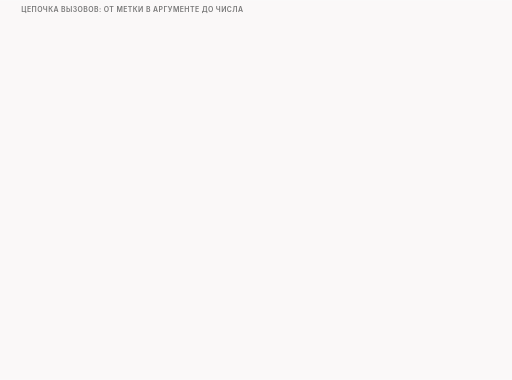
t = 0.00 s
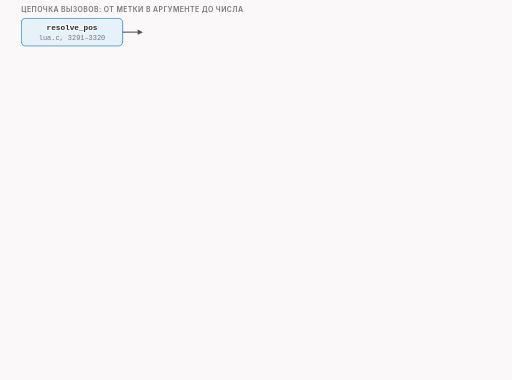
t = 1.64 s
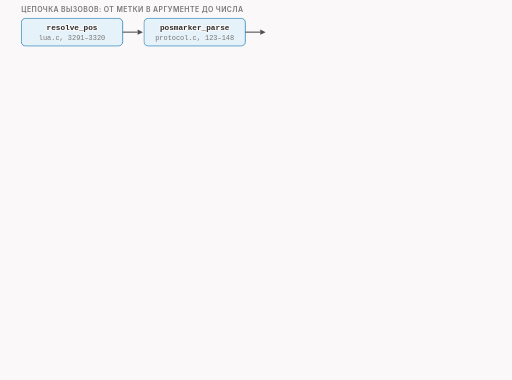
t = 3.40 s
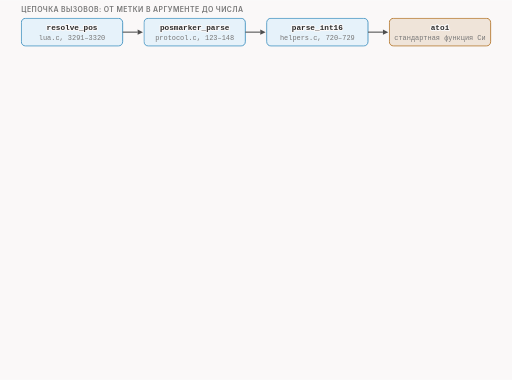
t = 5.00 s
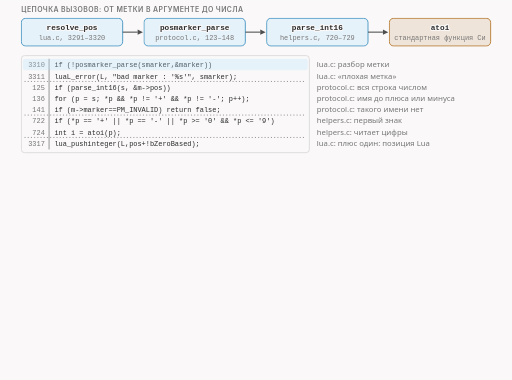
t = 6.73 s
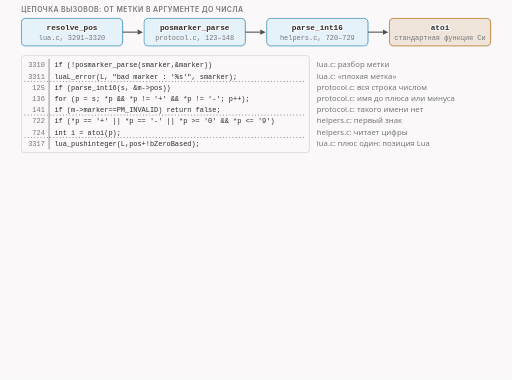
t = 8.35 s

The animated SVG that drew these frames (rendered in a browser with its animation timeline set to each time). Animation: 26 CSS @keyframes rules; frames cover the first 8.35 s, repeats indefinitely.

<svg xmlns="http://www.w3.org/2000/svg" class="v08-s29-text-to-number" viewBox="0 0 960 712" width="960" height="712" role="img" aria-labelledby="v08-s29-text-to-number-t v08-s29-text-to-number-d">
<title id="v08-s29-text-to-number-t">Как текст метки становится числом</title>
<desc id="v08-s29-text-to-number-d">Как в коде текст метки превращается в число: переводчик resolve_pos вызывает разборщик метки posmarker_parse, тот сначала пробует прочитать всю строку функцией parse_int16, которая принимает строку, только если первый знак плюс, минус или цифра, и отдаёт её стандартной функции atoi, а atoi читает цифры и молча останавливается на первом другом знаке, поэтому строка один, запятая, midsld становится единицей, а после прибавления единицы позицией 2 по счёту Lua, midsld плюс один, запятая, host даёт 106, потому что остаток читается как плюс один, а host не виден, midsld, запятая, host даёт ошибку плохая метка, потому что имя метки это текст до первого плюса или минуса и значит вся строка, а такого имени нет; fakedsplit и fakeddisorder зовут переводчика одной метки, multisplit и multidisorder переводчика списка, hostfakesplit переводчика диапазона из ровно двух меток.</desc>
<style>.v08-s29-text-to-number{--fg:var(--dark,#2b2b2b);--fg2:var(--darkgray,#4e4e4e);--mute:var(--gray,#767676);--line:var(--lightgray,#d4d4d4);--acc:var(--secondary,#1f7fb5);--tint:var(--highlight,rgba(178,225,255,.28));--bg:var(--light,#faf8f8);--rej:#c4372b;--rejt:rgba(196,55,43,.10);--ok:#237a4b;--okt:rgba(35,122,75,.11);--amb:#a8610a;--ambt:rgba(168,97,10,.13)}
@media (prefers-color-scheme:dark){.v08-s29-text-to-number{--fg:var(--dark,#ebebec);--fg2:var(--darkgray,#d4d4d4);--mute:var(--gray,#9a9a9a);--line:var(--lightgray,#4a474a);--acc:var(--secondary,#b2e1ff);--tint:var(--highlight,rgba(178,225,255,.14));--bg:var(--light,#161618);--rej:#ff8f80;--rejt:rgba(255,143,128,.14);--ok:#7fd9a1;--okt:rgba(127,217,161,.13);--amb:#f0b866;--ambt:rgba(240,184,102,.14)}}
.v08-s29-text-to-number .bg{fill:var(--bg)}
.v08-s29-text-to-number text{font-family:var(--bodyFont,'Source Sans 3'),system-ui,-apple-system,'Segoe UI',Roboto,sans-serif;font-size:16px;fill:var(--fg2);paint-order:stroke;stroke:var(--bg);stroke-width:4px;stroke-linejoin:round}
.v08-s29-text-to-number .tk{font-weight:600;fill:var(--fg)}
.v08-s29-text-to-number .sm{font-size:14.5px}
.v08-s29-text-to-number .m{font-family:var(--codeFont,'JetBrains Mono'),ui-monospace,'Cascadia Code',Consolas,monospace;font-size:14.5px}
.v08-s29-text-to-number .mk{font-family:var(--codeFont,'JetBrains Mono'),ui-monospace,'Cascadia Code',Consolas,monospace;font-size:14.5px;font-weight:600;fill:var(--fg)}
.v08-s29-text-to-number .hx{font-family:var(--codeFont,'JetBrains Mono'),ui-monospace,'Cascadia Code',Consolas,monospace;font-size:14px;font-weight:600;fill:var(--fg);stroke:none}
.v08-s29-text-to-number .ix{font-family:var(--codeFont,'JetBrains Mono'),ui-monospace,'Cascadia Code',Consolas,monospace;font-size:13px;fill:var(--mute);stroke:none}
.v08-s29-text-to-number .big{font-size:22px}
.v08-s29-text-to-number .ml{font-family:var(--codeFont,'JetBrains Mono'),ui-monospace,'Cascadia Code',Consolas,monospace;font-size:17px;font-weight:600;fill:var(--fg)}
.v08-s29-text-to-number .cap{font-family:var(--headerFont,Inter),system-ui,-apple-system,'Segoe UI',Roboto,sans-serif;font-size:13px;font-weight:600;letter-spacing:.06em;text-transform:uppercase;fill:var(--mute)}
.v08-s29-text-to-number .mu{fill:var(--mute)}.v08-s29-text-to-number .fg{fill:var(--fg)}.v08-s29-text-to-number .acc{fill:var(--acc)}.v08-s29-text-to-number .rej{fill:var(--rej)}.v08-s29-text-to-number .ok{fill:var(--ok)}.v08-s29-text-to-number .amb{fill:var(--amb)}
.v08-s29-text-to-number .c{text-anchor:middle}.v08-s29-text-to-number .r{text-anchor:end}.v08-s29-text-to-number .ns{stroke:none}
.v08-s29-text-to-number .bx{fill:var(--bg);stroke:var(--line);stroke-width:1.4}
.v08-s29-text-to-number .bxs{fill:var(--bg);stroke:var(--mute);stroke-width:1.4}
.v08-s29-text-to-number .bxa{fill:var(--tint);stroke:var(--acc);stroke-width:1.4}
.v08-s29-text-to-number .bxr{fill:var(--rejt);stroke:var(--rej);stroke-width:1.4}
.v08-s29-text-to-number .bxo{fill:var(--okt);stroke:var(--ok);stroke-width:1.4}
.v08-s29-text-to-number .bxb{fill:var(--ambt);stroke:var(--amb);stroke-width:1.4}
.v08-s29-text-to-number .pl{fill:var(--bg);stroke:var(--fg);stroke-width:1.6}
.v08-s29-text-to-number .fs{fill:var(--mute);fill-opacity:.22;stroke:none}
.v08-s29-text-to-number .bxg{fill:var(--mute);fill-opacity:.2;stroke:var(--mute);stroke-width:1.4}
.v08-s29-text-to-number .bxn{fill:none;stroke:var(--fg);stroke-width:2}
.v08-s29-text-to-number .bxd{fill:none;stroke:var(--mute);stroke-width:1.3;stroke-dasharray:5 4}
.v08-s29-text-to-number .fa{fill:var(--tint);stroke:none}.v08-s29-text-to-number .fr{fill:var(--rejt);stroke:none}.v08-s29-text-to-number .fb{fill:var(--ambt);stroke:none}.v08-s29-text-to-number .fo{fill:var(--okt);stroke:none}
.v08-s29-text-to-number .lm{fill:none;stroke:var(--mute);stroke-width:1.4}
.v08-s29-text-to-number .lmd{fill:none;stroke:var(--mute);stroke-width:1.4;stroke-dasharray:5 4}
.v08-s29-text-to-number .la{fill:none;stroke:var(--acc);stroke-width:2}
.v08-s29-text-to-number .lf{fill:none;stroke:var(--fg2);stroke-width:2}
.v08-s29-text-to-number .lr{fill:none;stroke:var(--rej);stroke-width:2.4}
.v08-s29-text-to-number .lcut{fill:none;stroke:var(--rej);stroke-width:1.8;stroke-dasharray:6 4}
.v08-s29-text-to-number .lb{fill:none;stroke:var(--amb);stroke-width:2}
.v08-s29-text-to-number .lo{fill:none;stroke:var(--ok);stroke-width:2.4}
.v08-s29-text-to-number .hf{fill:var(--fg2)}.v08-s29-text-to-number .ha{fill:var(--acc)}.v08-s29-text-to-number .hr{fill:var(--rej)}.v08-s29-text-to-number .hm{fill:var(--mute)}.v08-s29-text-to-number .hb{fill:var(--amb)}
.v08-s29-text-to-number .fun{fill:var(--tint);stroke:var(--acc);stroke-width:1;stroke-opacity:.55}
.v08-s29-text-to-number .a{animation-duration:70s;animation-timing-function:cubic-bezier(.3,.6,.25,1);animation-iteration-count:infinite;animation-fill-mode:both}
@media (prefers-reduced-motion:reduce){.v08-s29-text-to-number .a{animation:none}.v08-s29-text-to-number .tr{display:none}}
.v08-s29-text-to-number .fl{fill:var(--bg);stroke:none}
.v08-s29-text-to-number .bxw{fill:var(--bg);stroke:var(--amb);stroke-width:1.4;stroke-dasharray:5 4}
.v08-s29-text-to-number .bxwa{fill:var(--bg);stroke:var(--acc);stroke-width:1.4;stroke-dasharray:5 4}
.v08-s29-text-to-number .bxrd{fill:none;stroke:var(--rej);stroke-width:2.4;stroke-dasharray:6 4}
.v08-s29-text-to-number .lbd{fill:none;stroke:var(--amb);stroke-width:2;stroke-dasharray:6 4}
.v08-s29-text-to-number .bxz{fill:var(--mute);fill-opacity:.28;stroke:var(--mute);stroke-width:1.2}
.v08-s29-text-to-number .bxoo{fill:var(--bg);stroke:var(--ok);stroke-width:2.2}
.v08-s29-text-to-number .bxbb{fill:var(--bg);stroke:var(--amb);stroke-width:2.2}
.v08-s29-text-to-number .bxrr{fill:var(--bg);stroke:var(--rej);stroke-width:2.2}
.v08-s29-text-to-number .bxaa{fill:var(--bg);stroke:var(--acc);stroke-width:2.2}
.v08-s29-text-to-number .bxro{fill:none;stroke:var(--rej);stroke-width:2.2}
@keyframes v08-s29-text-to-number-k1{0.0%{opacity:0}1.429%{opacity:0}2.071%{opacity:1}97.571%{opacity:1}98.429%{opacity:0}100%{opacity:0}}.v08-s29-text-to-number .e1{animation-name:v08-s29-text-to-number-k1}@keyframes v08-s29-text-to-number-k2{0.0%{opacity:0}3.143%{opacity:0}3.786%{opacity:1}97.571%{opacity:1}98.429%{opacity:0}100%{opacity:0}}.v08-s29-text-to-number .e2{animation-name:v08-s29-text-to-number-k2}@keyframes v08-s29-text-to-number-k3{0.0%{opacity:0}4.857%{opacity:0}5.5%{opacity:1}97.571%{opacity:1}98.429%{opacity:0}100%{opacity:0}}.v08-s29-text-to-number .e3{animation-name:v08-s29-text-to-number-k3}@keyframes v08-s29-text-to-number-k4{0.0%{opacity:0}6.571%{opacity:0}7.214%{opacity:1}97.571%{opacity:1}98.429%{opacity:0}100%{opacity:0}}.v08-s29-text-to-number .e4{animation-name:v08-s29-text-to-number-k4}@keyframes v08-s29-text-to-number-k5{0.0%{opacity:0}7.143%{opacity:0}7.786%{opacity:1}97.571%{opacity:1}98.429%{opacity:0}100%{opacity:0}}.v08-s29-text-to-number .e5{animation-name:v08-s29-text-to-number-k5}@keyframes v08-s29-text-to-number-k6{0.0%{opacity:0}8.571%{opacity:0}9.0%{opacity:1}11.429%{opacity:1}11.857%{opacity:0}100%{opacity:0}}.v08-s29-text-to-number .e6{animation-name:v08-s29-text-to-number-k6}@keyframes v08-s29-text-to-number-k7{0.0%{opacity:0}12.143%{opacity:0}12.571%{opacity:1}15.0%{opacity:1}15.429%{opacity:0}100%{opacity:0}}.v08-s29-text-to-number .e7{animation-name:v08-s29-text-to-number-k7}@keyframes v08-s29-text-to-number-k8{0.0%{opacity:0}15.714%{opacity:0}16.143%{opacity:1}18.571%{opacity:1}19.0%{opacity:0}100%{opacity:0}}.v08-s29-text-to-number .e8{animation-name:v08-s29-text-to-number-k8}@keyframes v08-s29-text-to-number-k9{0.0%{opacity:0}19.286%{opacity:0}19.714%{opacity:1}22.143%{opacity:1}22.571%{opacity:0}100%{opacity:0}}.v08-s29-text-to-number .e9{animation-name:v08-s29-text-to-number-k9}@keyframes v08-s29-text-to-number-k10{0.0%{opacity:0}22.857%{opacity:0}23.286%{opacity:1}25.714%{opacity:1}26.143%{opacity:0}100%{opacity:0}}.v08-s29-text-to-number .e10{animation-name:v08-s29-text-to-number-k10}@keyframes v08-s29-text-to-number-k11{0.0%{opacity:0}27.143%{opacity:0}27.786%{opacity:1}97.571%{opacity:1}98.429%{opacity:0}100%{opacity:0}}.v08-s29-text-to-number .e11{animation-name:v08-s29-text-to-number-k11}@keyframes v08-s29-text-to-number-k12{0.0%{opacity:0}28.571%{opacity:0}29.214%{opacity:1}97.571%{opacity:1}98.429%{opacity:0}100%{opacity:0}}.v08-s29-text-to-number .e12{animation-name:v08-s29-text-to-number-k12}@keyframes v08-s29-text-to-number-k13{0.0%{opacity:0}37.143%{opacity:0}37.786%{opacity:1}97.571%{opacity:1}98.429%{opacity:0}100%{opacity:0}}.v08-s29-text-to-number .e13{animation-name:v08-s29-text-to-number-k13}@keyframes v08-s29-text-to-number-k14{0.0%{opacity:0}45.714%{opacity:0}46.357%{opacity:1}97.571%{opacity:1}98.429%{opacity:0}100%{opacity:0}}.v08-s29-text-to-number .e14{animation-name:v08-s29-text-to-number-k14}@keyframes v08-s29-text-to-number-k15{0.0%{opacity:0}54.286%{opacity:0}54.929%{opacity:1}97.571%{opacity:1}98.429%{opacity:0}100%{opacity:0}}.v08-s29-text-to-number .e15{animation-name:v08-s29-text-to-number-k15}@keyframes v08-s29-text-to-number-k16{0.0%{opacity:0}57.143%{opacity:0}57.786%{opacity:1}97.571%{opacity:1}98.429%{opacity:0}100%{opacity:0}}.v08-s29-text-to-number .e16{animation-name:v08-s29-text-to-number-k16}@keyframes v08-s29-text-to-number-k17{0.0%{opacity:0}58.571%{opacity:0}59.214%{opacity:1}97.571%{opacity:1}98.429%{opacity:0}100%{opacity:0}}.v08-s29-text-to-number .e17{animation-name:v08-s29-text-to-number-k17}@keyframes v08-s29-text-to-number-k18{0.0%{opacity:0}60.0%{opacity:0}60.643%{opacity:1}97.571%{opacity:1}98.429%{opacity:0}100%{opacity:0}}.v08-s29-text-to-number .e18{animation-name:v08-s29-text-to-number-k18}@keyframes v08-s29-text-to-number-k19{0.0%{opacity:0}61.429%{opacity:0}62.071%{opacity:1}97.571%{opacity:1}98.429%{opacity:0}100%{opacity:0}}.v08-s29-text-to-number .e19{animation-name:v08-s29-text-to-number-k19}@keyframes v08-s29-text-to-number-k20{0.0%{opacity:0}62.857%{opacity:0}63.5%{opacity:1}97.571%{opacity:1}98.429%{opacity:0}100%{opacity:0}}.v08-s29-text-to-number .e20{animation-name:v08-s29-text-to-number-k20}@keyframes v08-s29-text-to-number-k21{0.0%{opacity:0}64.286%{opacity:0}64.929%{opacity:1}97.571%{opacity:1}98.429%{opacity:0}100%{opacity:0}}.v08-s29-text-to-number .e21{animation-name:v08-s29-text-to-number-k21}@keyframes v08-s29-text-to-number-k22{0.0%{opacity:0}65.714%{opacity:0}66.357%{opacity:1}97.571%{opacity:1}98.429%{opacity:0}100%{opacity:0}}.v08-s29-text-to-number .e22{animation-name:v08-s29-text-to-number-k22}@keyframes v08-s29-text-to-number-k23{0.0%{opacity:0}68.571%{opacity:0}69.214%{opacity:1}97.571%{opacity:1}98.429%{opacity:0}100%{opacity:0}}.v08-s29-text-to-number .e23{animation-name:v08-s29-text-to-number-k23}@keyframes v08-s29-text-to-number-k24{0.0%{opacity:0}70.0%{opacity:0}70.643%{opacity:1}97.571%{opacity:1}98.429%{opacity:0}100%{opacity:0}}.v08-s29-text-to-number .e24{animation-name:v08-s29-text-to-number-k24}@keyframes v08-s29-text-to-number-k25{0.0%{opacity:0}71.714%{opacity:0}72.357%{opacity:1}97.571%{opacity:1}98.429%{opacity:0}100%{opacity:0}}.v08-s29-text-to-number .e25{animation-name:v08-s29-text-to-number-k25}@keyframes v08-s29-text-to-number-k26{0.0%{opacity:0}73.429%{opacity:0}74.071%{opacity:1}97.571%{opacity:1}98.429%{opacity:0}100%{opacity:0}}.v08-s29-text-to-number .e26{animation-name:v08-s29-text-to-number-k26}</style>
<rect class="bg" x="0" y="0" width="960" height="712"/>
<g><text class="cap" x="40" y="22">цепочка вызовов: от метки в аргументе до числа</text></g>
<g class="a e1"><rect class="bxa" x="40" y="34" width="190" height="52" rx="8"/><text class="m tk c" x="135" y="56">resolve_pos</text><text class="ix c mu" x="135" y="75">lua.c, 3291–3320</text><path class="lf" d="M230 60L258.0 60.0"/><polygon class="hf" points="268,60 258.0,65.0 258.0,55.0"/></g>
<g class="a e2"><rect class="bxa" x="270" y="34" width="190" height="52" rx="8"/><text class="m tk c" x="365" y="56">posmarker_parse</text><text class="ix c mu" x="365" y="75">protocol.c, 123–148</text><path class="lf" d="M460 60L488.0 60.0"/><polygon class="hf" points="498,60 488.0,65.0 488.0,55.0"/></g>
<g class="a e3"><rect class="bxa" x="500" y="34" width="190" height="52" rx="8"/><text class="m tk c" x="595" y="56">parse_int16</text><text class="ix c mu" x="595" y="75">helpers.c, 720–729</text><path class="lf" d="M690 60L718.0 60.0"/><polygon class="hf" points="728,60 718.0,65.0 718.0,55.0"/></g>
<g class="a e4"><rect class="bxb" x="730" y="34" width="190" height="52" rx="8"/><text class="m tk c" x="825" y="56">atoi</text><text class="ix c mu" x="825" y="75">стандартная функция Си</text></g>
<g class="a e5"><rect class="bx" x="40" y="104" width="540" height="182" rx="6"/><path class="lm" d="M92 110L92 280"/><text class="ix mu r ns" x="84" y="126">3310</text><text class="ix fg ns" x="102" y="126">if (!posmarker_parse(smarker,&amp;marker))</text><text class="sm mu" x="594" y="126">lua.c: разбор метки</text><text class="ix mu r ns" x="84" y="147">3311</text><text class="ix fg ns" x="102" y="147">luaL_error(L, &quot;bad marker : &#x27;%s&#x27;&quot;, smarker);</text><text class="sm mu" x="594" y="147">lua.c: «плохая метка»</text><path class="lm" stroke-dasharray="2 4" d="M46 152.5L574 152.5"/><text class="ix mu r ns" x="84" y="168">125</text><text class="ix fg ns" x="102" y="168">if (parse_int16(s, &amp;m-&gt;pos))</text><text class="sm mu" x="594" y="168">protocol.c: вся строка числом</text><text class="ix mu r ns" x="84" y="189">136</text><text class="ix fg ns" x="102" y="189">for (p = s; *p &amp;&amp; *p != &#x27;+&#x27; &amp;&amp; *p != &#x27;-&#x27;; p++);</text><text class="sm mu" x="594" y="189">protocol.c: имя до плюса или минуса</text><text class="ix mu r ns" x="84" y="210">141</text><text class="ix fg ns" x="102" y="210">if (m-&gt;marker==PM_INVALID) return false;</text><text class="sm mu" x="594" y="210">protocol.c: такого имени нет</text><path class="lm" stroke-dasharray="2 4" d="M46 215.5L574 215.5"/><text class="ix mu r ns" x="84" y="231">722</text><text class="ix fg ns" x="102" y="231">if (*p == &#x27;+&#x27; || *p == &#x27;-&#x27; || *p &gt;= &#x27;0&#x27; &amp;&amp; *p &lt;= &#x27;9&#x27;)</text><text class="sm mu" x="594" y="231">helpers.c: первый знак</text><text class="ix mu r ns" x="84" y="252">724</text><text class="ix fg ns" x="102" y="252">int i = atoi(p);</text><text class="sm mu" x="594" y="252">helpers.c: читает цифры</text><path class="lm" stroke-dasharray="2 4" d="M46 257.5L574 257.5"/><text class="ix mu r ns" x="84" y="273">3317</text><text class="ix fg ns" x="102" y="273">lua_pushinteger(L,pos+!bZeroBased);</text><text class="sm mu" x="594" y="273">lua.c: плюс один: позиция Lua</text></g>
<g class="a e6 tr"><rect class="fa" x="43" y="110" width="534" height="21" rx="3"/></g>
<g class="a e7 tr"><rect class="fa" x="43" y="152" width="534" height="21" rx="3"/></g>
<g class="a e8 tr"><rect class="fa" x="43" y="215" width="534" height="21" rx="3"/></g>
<g class="a e9 tr"><rect class="fa" x="43" y="236" width="534" height="21" rx="3"/></g>
<g class="a e10 tr"><rect class="fa" x="43" y="257" width="534" height="21" rx="3"/></g>
<g class="a e11"><text class="cap" x="40" y="308">как читаются три строки</text></g>
<g class="a e12"><rect class="bxo" x="40" y="320" width="20" height="26" rx="3"/><text class="ix c ns fg" x="50" y="338">1</text><rect class="bxr" x="62" y="320" width="20" height="26" rx="3"/><text class="ix c ns fg" x="72" y="338">,</text><rect class="bxd" x="84" y="320" width="20" height="26" rx="3"/><text class="ix c ns mu" x="94" y="338">m</text><rect class="bxd" x="106" y="320" width="20" height="26" rx="3"/><text class="ix c ns mu" x="116" y="338">i</text><rect class="bxd" x="128" y="320" width="20" height="26" rx="3"/><text class="ix c ns mu" x="138" y="338">d</text><rect class="bxd" x="150" y="320" width="20" height="26" rx="3"/><text class="ix c ns mu" x="160" y="338">s</text><rect class="bxd" x="172" y="320" width="20" height="26" rx="3"/><text class="ix c ns mu" x="182" y="338">l</text><rect class="bxd" x="194" y="320" width="20" height="26" rx="3"/><text class="ix c ns mu" x="204" y="338">d</text><text class="sm" x="340" y="332">atoi читает «1» и молча останавливается на запятой;</text><text class="sm tk" x="340" y="350">остаток не виден, число 1, плюс один: позиция 2</text></g>
<g class="a e13"><rect class="bxb" x="40" y="362" width="20" height="26" rx="3"/><text class="ix c ns fg" x="50" y="380">m</text><rect class="bxb" x="62" y="362" width="20" height="26" rx="3"/><text class="ix c ns fg" x="72" y="380">i</text><rect class="bxb" x="84" y="362" width="20" height="26" rx="3"/><text class="ix c ns fg" x="94" y="380">d</text><rect class="bxb" x="106" y="362" width="20" height="26" rx="3"/><text class="ix c ns fg" x="116" y="380">s</text><rect class="bxb" x="128" y="362" width="20" height="26" rx="3"/><text class="ix c ns fg" x="138" y="380">l</text><rect class="bxb" x="150" y="362" width="20" height="26" rx="3"/><text class="ix c ns fg" x="160" y="380">d</text><rect class="bxb" x="172" y="362" width="20" height="26" rx="3"/><text class="ix c ns fg" x="182" y="380">,</text><rect class="bxb" x="194" y="362" width="20" height="26" rx="3"/><text class="ix c ns fg" x="204" y="380">h</text><rect class="bxb" x="216" y="362" width="20" height="26" rx="3"/><text class="ix c ns fg" x="226" y="380">o</text><rect class="bxb" x="238" y="362" width="20" height="26" rx="3"/><text class="ix c ns fg" x="248" y="380">s</text><rect class="bxb" x="260" y="362" width="20" height="26" rx="3"/><text class="ix c ns fg" x="270" y="380">t</text><text class="sm" x="340" y="374">первый знак буква: parse_int16 отказывает; имя до плюса или</text><text class="sm tk" x="340" y="392">минуса это вся строка, такого имени нет: ошибка «плохая метка»</text></g>
<g class="a e14"><rect class="bxa" x="40" y="404" width="20" height="26" rx="3"/><text class="ix c ns fg" x="50" y="422">m</text><rect class="bxa" x="62" y="404" width="20" height="26" rx="3"/><text class="ix c ns fg" x="72" y="422">i</text><rect class="bxa" x="84" y="404" width="20" height="26" rx="3"/><text class="ix c ns fg" x="94" y="422">d</text><rect class="bxa" x="106" y="404" width="20" height="26" rx="3"/><text class="ix c ns fg" x="116" y="422">s</text><rect class="bxa" x="128" y="404" width="20" height="26" rx="3"/><text class="ix c ns fg" x="138" y="422">l</text><rect class="bxa" x="150" y="404" width="20" height="26" rx="3"/><text class="ix c ns fg" x="160" y="422">d</text><rect class="bxo" x="172" y="404" width="20" height="26" rx="3"/><text class="ix c ns fg" x="182" y="422">+</text><rect class="bxo" x="194" y="404" width="20" height="26" rx="3"/><text class="ix c ns fg" x="204" y="422">1</text><rect class="bxr" x="216" y="404" width="20" height="26" rx="3"/><text class="ix c ns fg" x="226" y="422">,</text><rect class="bxd" x="238" y="404" width="20" height="26" rx="3"/><text class="ix c ns mu" x="248" y="422">h</text><rect class="bxd" x="260" y="404" width="20" height="26" rx="3"/><text class="ix c ns mu" x="270" y="422">o</text><rect class="bxd" x="282" y="404" width="20" height="26" rx="3"/><text class="ix c ns mu" x="292" y="422">s</text><rect class="bxd" x="304" y="404" width="20" height="26" rx="3"/><text class="ix c ns mu" x="314" y="422">t</text><text class="sm" x="340" y="416">имя midsld (105), остаток «+1,host» читается как плюс один,</text><text class="sm tk" x="340" y="434">host не виден: 105 + 1 = 106</text></g>
<g class="a e15"><rect class="bxo" x="40" y="450" width="14" height="12" rx="2"/><text class="ix mu" x="60" y="461">прочитано числом</text><rect class="bxr" x="220" y="450" width="14" height="12" rx="2"/><text class="ix mu" x="240" y="461">atoi остановился</text><rect class="bxa" x="400" y="450" width="14" height="12" rx="2"/><text class="ix mu" x="420" y="461">имя метки</text><rect class="bxb" x="540" y="450" width="14" height="12" rx="2"/><text class="ix mu" x="560" y="461">имя, которого нет</text><rect class="bxd" x="730" y="450" width="14" height="12" rx="2"/><text class="ix mu" x="750" y="461">не видно</text></g>
<g class="a e16"><text class="cap" x="40" y="490">прогон функций над нашим приветствием</text></g>
<g class="a e17"><rect class="bx" x="40" y="500" width="286" height="28" rx="5"/><text class="m fg" x="50" y="519">1,midsld</text><text class="m tk r fg" x="316" y="519">→ 2</text></g>
<g class="a e18"><rect class="bx" x="338" y="500" width="286" height="28" rx="5"/><text class="m fg" x="348" y="519">2,midsld</text><text class="m tk r fg" x="614" y="519">→ 3</text></g>
<g class="a e19"><rect class="bx" x="636" y="500" width="286" height="28" rx="5"/><text class="m fg" x="646" y="519">-3,midsld</text><text class="m tk r fg" x="912" y="519">→ 248</text></g>
<g class="a e20"><rect class="bx" x="40" y="534" width="286" height="28" rx="5"/><text class="m fg" x="50" y="553">2.5</text><text class="m tk r fg" x="316" y="553">→ 3</text></g>
<g class="a e21"><rect class="bx" x="338" y="534" width="286" height="28" rx="5"/><text class="m fg" x="348" y="553">midsld+1,host</text><text class="m tk r fg" x="614" y="553">→ 106</text></g>
<g class="a e22"><rect class="bxr" x="636" y="534" width="286" height="28" rx="5"/><text class="m fg" x="646" y="553">midsld,host</text><text class="m tk r rej" x="912" y="553">→ ошибка</text></g>
<g class="a e23"><text class="cap" x="40" y="592">кто какого переводчика зовёт</text></g>
<g class="a e24"><rect class="bx" x="40" y="602" width="270" height="26" rx="5"/><text class="sm tk" x="52" y="620">fakedsplit, fakeddisorder</text><path class="lf" d="M312 615L336.0 615.0"/><polygon class="hf" points="346,615 336.0,620.0 336.0,610.0"/><rect class="bxa" x="350" y="602" width="190" height="26" rx="5"/><text class="m tk" x="362" y="620">resolve_pos</text><text class="sm" x="554" y="620">одна метка (строки 841, 946)</text></g>
<g class="a e25"><rect class="bx" x="40" y="632" width="270" height="26" rx="5"/><text class="sm tk" x="52" y="650">multisplit, multidisorder</text><path class="lf" d="M312 645L336.0 645.0"/><polygon class="hf" points="346,645 336.0,650.0 336.0,640.0"/><rect class="bxa" x="350" y="632" width="190" height="26" rx="5"/><text class="m tk" x="362" y="650">resolve_multi_pos</text><text class="sm" x="554" y="650">список через запятую (500, 614)</text></g>
<g class="a e26"><rect class="bx" x="40" y="662" width="270" height="26" rx="5"/><text class="sm tk" x="52" y="680">hostfakesplit</text><path class="lf" d="M312 675L336.0 675.0"/><polygon class="hf" points="346,675 336.0,680.0 336.0,670.0"/><rect class="bxa" x="350" y="662" width="190" height="26" rx="5"/><text class="m tk" x="362" y="680">resolve_range</text><text class="sm" x="554" y="680">ровно две метки (721)</text></g>
</svg>
